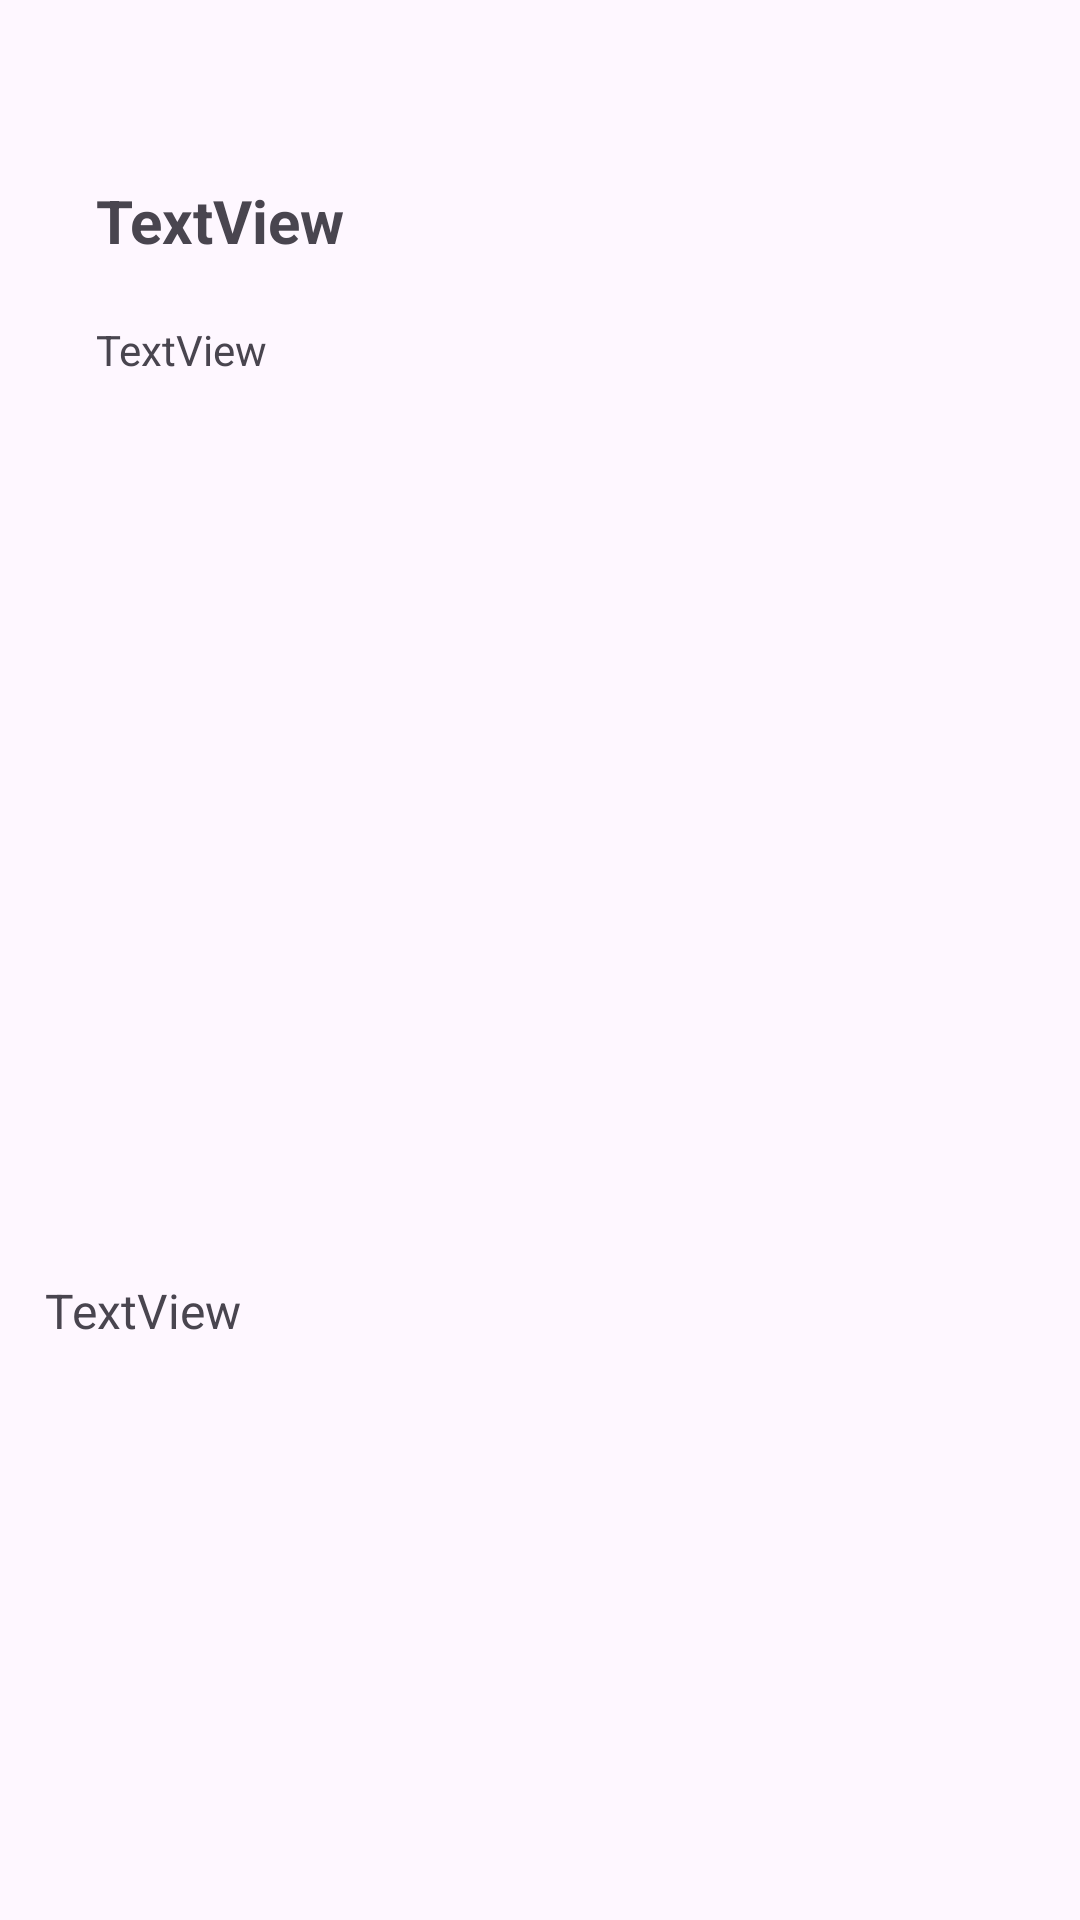

This screen was rendered from an Android layout file. Write that file and the resources it references.
<!-- AndroidManifest.xml: application theme Theme.LabAssignmnt02 -->
<!-- res/layout/activity_article_details.xml -->
<?xml version="1.0" encoding="utf-8"?>
<androidx.constraintlayout.widget.ConstraintLayout xmlns:android="http://schemas.android.com/apk/res/android"
    xmlns:app="http://schemas.android.com/apk/res-auto"
    xmlns:tools="http://schemas.android.com/tools"
    android:id="@+id/main"
    android:layout_width="match_parent"
    android:layout_height="match_parent"
    tools:context=".ArticleDetailsActivity">

    <ImageView
        android:id="@+id/image_start"
        android:layout_width="351dp"
        android:layout_height="300dp"
        app:layout_constraintEnd_toEndOf="parent"
        app:layout_constraintStart_toStartOf="parent"
        app:layout_constraintTop_toBottomOf="@+id/textView_date"
        tools:srcCompat="@tools:sample/backgrounds/scenic" />

    <TextView
        android:id="@+id/textView_name"
        android:layout_width="350dp"
        android:layout_height="wrap_content"
        android:layout_marginStart="32dp"
        android:layout_marginTop="60dp"
        android:text="TextView"
        android:textSize="20sp"
        android:textStyle="bold"
        app:layout_constraintStart_toStartOf="parent"
        app:layout_constraintTop_toTopOf="parent" />

    <TextView
        android:id="@+id/textView_date"
        android:layout_width="wrap_content"
        android:layout_height="wrap_content"
        android:layout_marginStart="32dp"
        android:layout_marginTop="20dp"
        android:text="TextView"
        app:layout_constraintStart_toStartOf="parent"
        app:layout_constraintTop_toBottomOf="@+id/textView_name" />

    <TextView
        android:id="@+id/textView_detail"
        android:layout_width="330dp"
        android:layout_height="wrap_content"
        android:text="TextView"
        android:textSize="16sp"
        app:layout_constraintEnd_toEndOf="parent"
        app:layout_constraintStart_toStartOf="parent"
        app:layout_constraintTop_toBottomOf="@+id/image_start" />

</androidx.constraintlayout.widget.ConstraintLayout>
<!-- resources referenced by this layout -->
<resources>
  <style name="Theme.LabAssignmnt02" parent="Base.Theme.LabAssignmnt02" />
  <style name="Base.Theme.LabAssignmnt02" parent="Theme.Material3.DayNight.NoActionBar">
          
          
      </style>
</resources>
